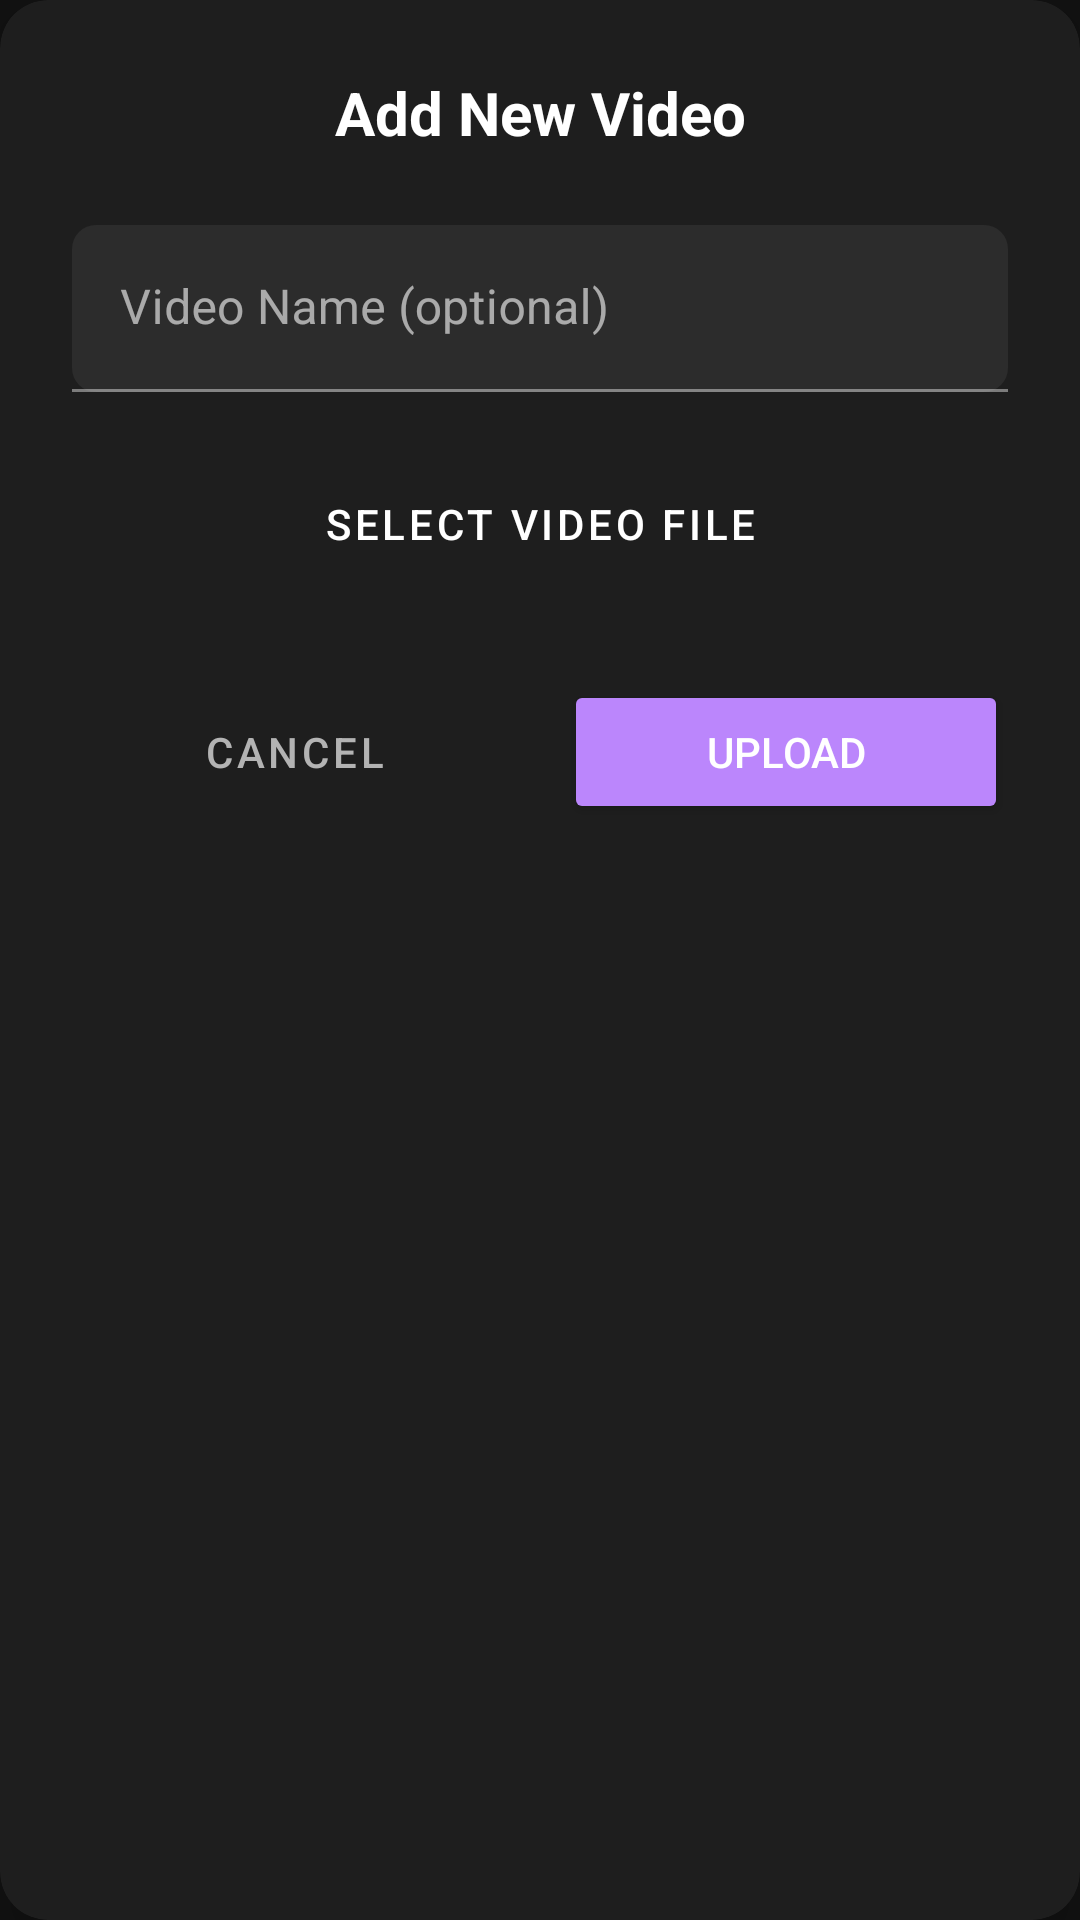

The Android layout XML behind this screen, and the referenced resources:
<!-- AndroidManifest.xml: application theme Ciemny -->
<!-- res/layout/dialog_add_video.xml -->
<?xml version="1.0" encoding="utf-8"?>
<androidx.cardview.widget.CardView xmlns:android="http://schemas.android.com/apk/res/android"
    xmlns:app="http://schemas.android.com/apk/res-auto"
    android:layout_width="match_parent"
    android:layout_height="wrap_content"
    android:layout_margin="24dp"
    app:cardCornerRadius="16dp"
    app:cardBackgroundColor="@color/surface_1"
    app:cardElevation="8dp">

    <LinearLayout
        android:layout_width="match_parent"
        android:layout_height="wrap_content"
        android:orientation="vertical"
        android:padding="24dp">

        
        <TextView
            android:id="@+id/dialogTitle"
            android:layout_width="match_parent"
            android:layout_height="wrap_content"
            android:text="Add New Video"
            android:textColor="@color/on_surface_high"
            android:textSize="20sp"
            android:textStyle="bold"
            android:textAlignment="center" />

        
        <com.google.android.material.textfield.TextInputLayout
            android:layout_width="match_parent"
            android:layout_height="wrap_content"
            android:layout_marginTop="24dp"
            android:hint="Video Name (optional)"
            app:boxBackgroundColor="@color/surface_2"
            app:boxCornerRadiusTopStart="8dp"
            app:boxCornerRadiusTopEnd="8dp"
            app:boxCornerRadiusBottomStart="8dp"
            app:boxCornerRadiusBottomEnd="8dp">

            <com.google.android.material.textfield.TextInputEditText
                android:id="@+id/videoNameInput"
                android:layout_width="match_parent"
                android:layout_height="wrap_content"
                android:textColor="@color/on_surface_high"
                android:inputType="text" />

        </com.google.android.material.textfield.TextInputLayout>

        
        <Button
            android:id="@+id/selectFileButton"
            android:layout_width="match_parent"
            android:layout_height="56dp"
            android:layout_marginTop="16dp"
            android:text="Select Video File"
            android:textColor="@color/on_surface_high"
            style="@style/Widget.MaterialComponents.Button.OutlinedButton"
            app:strokeColor="@color/accent"
            app:cornerRadius="8dp" />

        
        <TextView
            android:id="@+id/selectedFileText"
            android:layout_width="match_parent"
            android:layout_height="wrap_content"
            android:text="No file selected"
            android:textColor="@color/on_surface_medium"
            android:textSize="14sp"
            android:textAlignment="center"
            android:layout_marginTop="8dp"
            android:visibility="gone" />

        
        <ProgressBar
            android:id="@+id/progressBar"
            android:layout_width="wrap_content"
            android:layout_height="wrap_content"
            android:layout_gravity="center"
            android:layout_marginTop="16dp"
            android:visibility="gone" />

        
        <LinearLayout
            android:layout_width="match_parent"
            android:layout_height="wrap_content"
            android:orientation="horizontal"
            android:layout_marginTop="24dp">

            <Button
                android:id="@+id/cancelButton"
                android:layout_width="0dp"
                android:layout_height="48dp"
                android:layout_weight="1"
                android:text="Cancel"
                android:textColor="@color/on_surface_medium"
                style="@style/Widget.MaterialComponents.Button.TextButton"
                android:layout_marginEnd="8dp" />

            <Button
                android:id="@+id/uploadButton"
                android:layout_width="0dp"
                android:layout_height="48dp"
                android:layout_weight="1"
                android:text="Upload"
                android:textColor="@color/on_surface_high"
                android:backgroundTint="@color/accent"
                app:cornerRadius="8dp"
                android:layout_marginStart="8dp" />

        </LinearLayout>

    </LinearLayout>

</androidx.cardview.widget.CardView>
<!-- resources referenced by this layout -->
<resources>
  <color name="accent">#BB86FC</color>
  <color name="on_surface_high">#FFFFFF</color>
  <color name="on_surface_medium">#B3B3B3</color>
  <color name="surface_1">#1E1E1E</color>
  <color name="surface_2">#2C2C2C</color>
  <style name="Ciemny" parent="Theme.MaterialComponents.DayNight.NoActionBar">
  
          <item name="android:colorBackground">@color/surface_0</item>
          <item name="colorSurface">@color/surface_0</item>
          <item name="colorOnSurface">@color/on_surface_high</item>
  
          <item name="colorPrimary">@color/surface_1</item>
          <item name="colorOnPrimary">@color/on_surface_high</item>
          <item name="colorSecondary">@color/accent</item>
          <item name="colorOnSecondary">@color/on_surface_high</item>
  
  
          <item name="android:navigationBarColor">@color/surface_0</item>
          <item name="android:statusBarColor">@color/surface_0</item>
  
  
  
  
          <item name="useMaterialThemeColors">true</item>
      </style>
  <color name="surface_0">#121212</color>
</resources>
